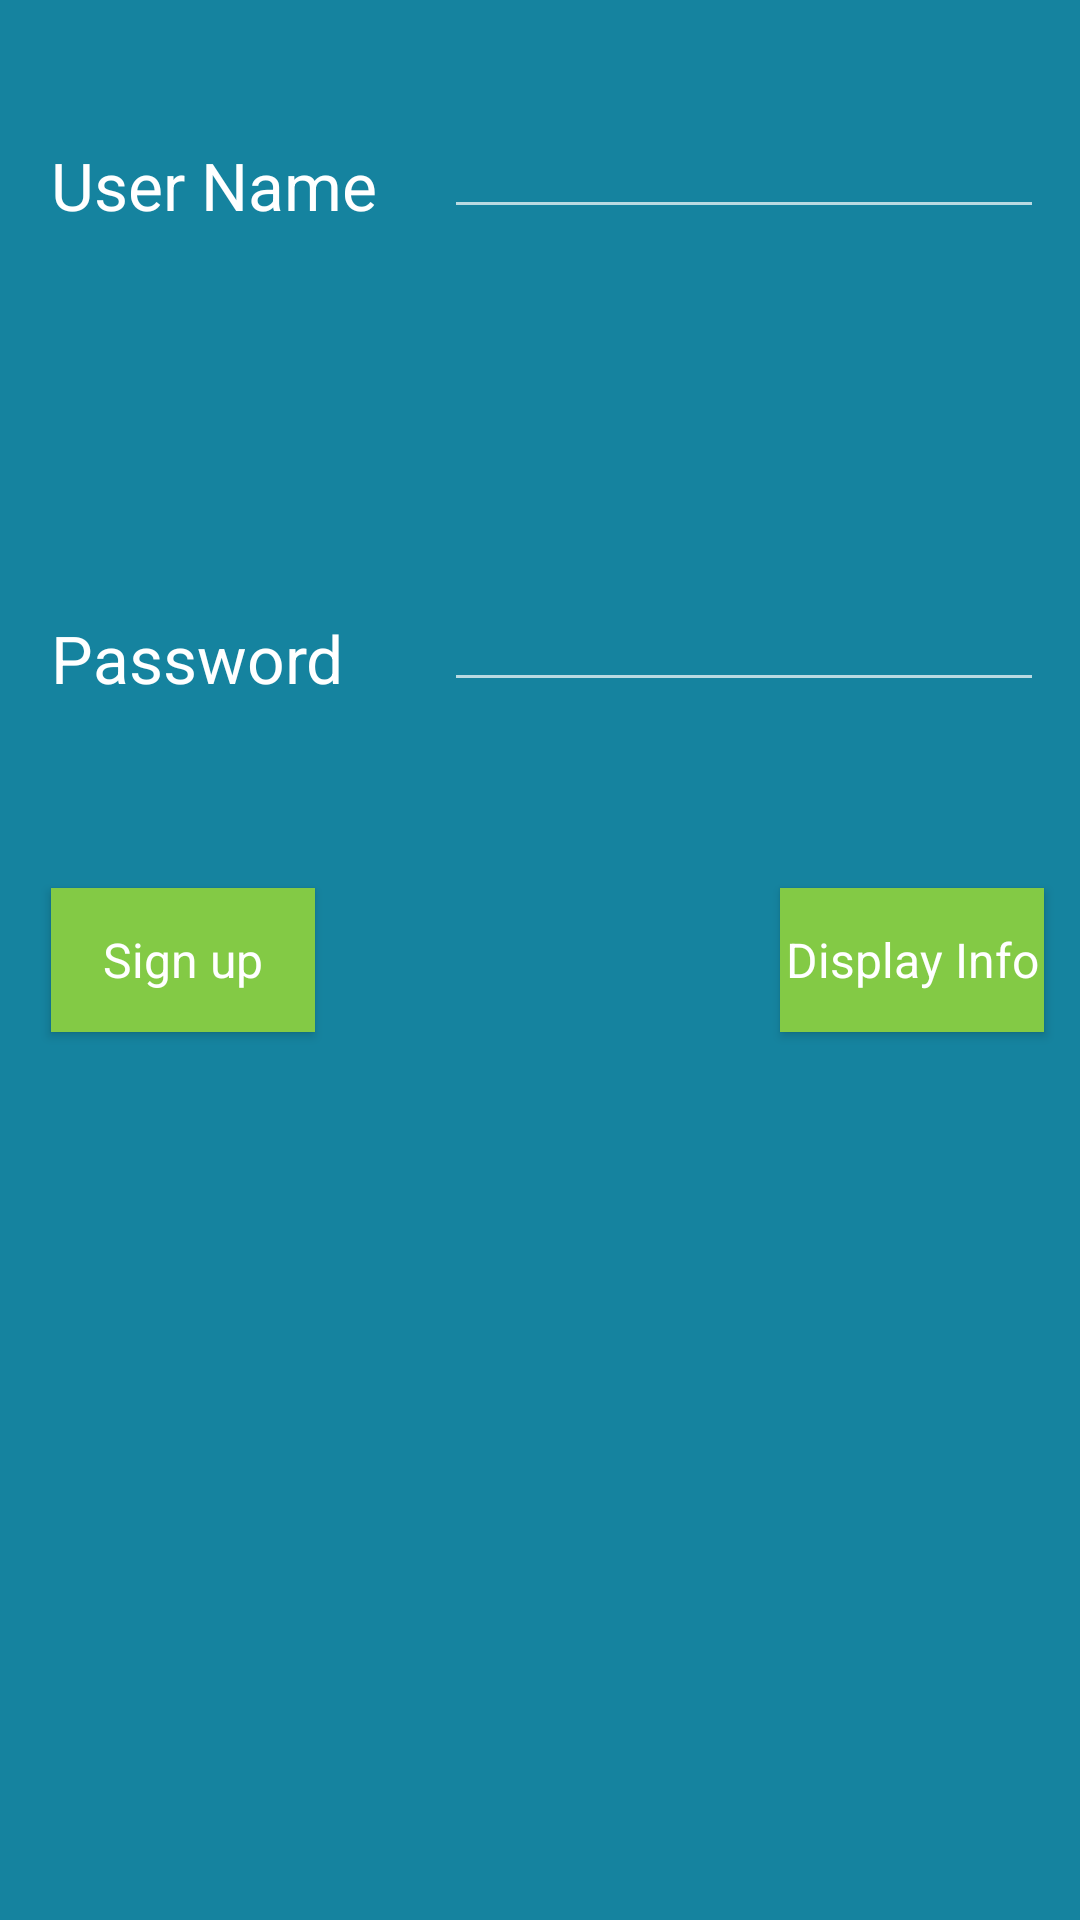

Layout XML and referenced resources for this Android screen:
<!-- AndroidManifest.xml: application theme AppTheme -->
<!-- res/layout/sign_up_activity.xml -->
<?xml version="1.0" encoding="utf-8"?>
<RelativeLayout xmlns:android="http://schemas.android.com/apk/res/android"
    xmlns:app="http://schemas.android.com/apk/res-auto"
    xmlns:tools="http://schemas.android.com/tools"
    android:layout_width="match_parent"
    android:layout_height="match_parent"
    android:background="@color/background_blue"
    tools:context="com.example.user.art_auction.AddUserActivity">

    <TextView
        android:id="@+id/textView"
        android:layout_width="wrap_content"
        android:layout_height="wrap_content"
        android:layout_marginTop="47dp"
        android:text="User Name"
        android:textAppearance="?android:attr/textAppearanceLarge"
        android:layout_alignParentTop="true"
        android:layout_alignParentLeft="true"
        android:layout_alignParentStart="true"
        android:layout_marginLeft="17dp"
        android:layout_marginStart="17dp" />

    <TextView
        android:id="@+id/textView2"
        android:layout_width="wrap_content"
        android:layout_height="wrap_content"
        android:text="Password"
        android:textAppearance="?android:attr/textAppearanceLarge"
        android:layout_above="@+id/saveButton"
        android:layout_alignLeft="@+id/textView"
        android:layout_alignStart="@+id/textView"
        android:layout_marginBottom="62dp" />

    <EditText
        android:id="@+id/passwordInput"
        android:layout_width="wrap_content"
        android:layout_height="wrap_content"
        android:width="200dp"
        android:layout_alignBottom="@+id/textView2"
        android:layout_alignLeft="@+id/userNameInput"
        android:layout_alignStart="@+id/userNameInput" />

    <EditText
        android:id="@+id/userNameInput"
        android:layout_width="wrap_content"
        android:layout_height="wrap_content"
        android:width="200dp"
        android:layout_alignBottom="@+id/textView"
        android:layout_alignParentRight="true"
        android:layout_alignParentEnd="true"
        android:layout_marginRight="12dp"
        android:layout_marginEnd="12dp" />

    <Button
        android:id="@+id/saveButton"
        style="@style/AuctionAppTheme.BasicButton"
        android:layout_width="wrap_content"
        android:layout_height="wrap_content"
        android:onClick="saveData"
        android:text="Sign up"
        android:layout_centerVertical="true"
        android:layout_alignLeft="@+id/textView2"
        android:layout_alignStart="@+id/textView2" />

    <Button
        android:id="@+id/displayButton"
        style="@style/AuctionAppTheme.BasicButton"
        android:layout_width="wrap_content"
        android:layout_height="wrap_content"
        android:onClick="getData"
        android:text="Display Info"
        android:layout_above="@+id/dataTextView"
        android:layout_alignRight="@+id/passwordInput"
        android:layout_alignEnd="@+id/passwordInput" />

    <TextView
        android:id="@+id/dataTextView"
        android:layout_width="wrap_content"
        android:layout_height="wrap_content"
        android:layout_below="@+id/saveButton"
        android:layout_marginTop="61dp"
        android:layout_toLeftOf="@+id/displayButton"
        android:layout_toStartOf="@+id/displayButton"
        android:textAppearance="?android:attr/textAppearanceMedium" />

</RelativeLayout>
<!-- resources referenced by this layout -->
<resources>
  <color name="background_blue">#15839f</color>
  <style name="AuctionAppTheme.BasicButton">
          <item name="android:layout_width">@dimen/btn_width</item>
          <item name="android:layout_height">wrap_content</item>
          <item name="android:layout_marginBottom">16dp</item>
          <item name="android:background">@color/primary_green</item>
          <item name="android:textColor">@color/colorPrimaryText</item>
          
          <item name="android:textSize">16dp</item>
  
      </style>
  <style name="AppTheme" parent="Theme.AppCompat">
          
          <item name="colorPrimary">@color/background_blue</item>
          <item name="colorPrimaryDark">@color/primary_orange</item>
          <item name="colorAccent">@color/primary_green</item>
      </style>
  <dimen name="btn_width">120dp</dimen>
  <color name="primary_green">#83ca45</color>
  <color name="colorPrimaryText">#fff</color>
  <color name="primary_orange">#ff8000</color>
</resources>
